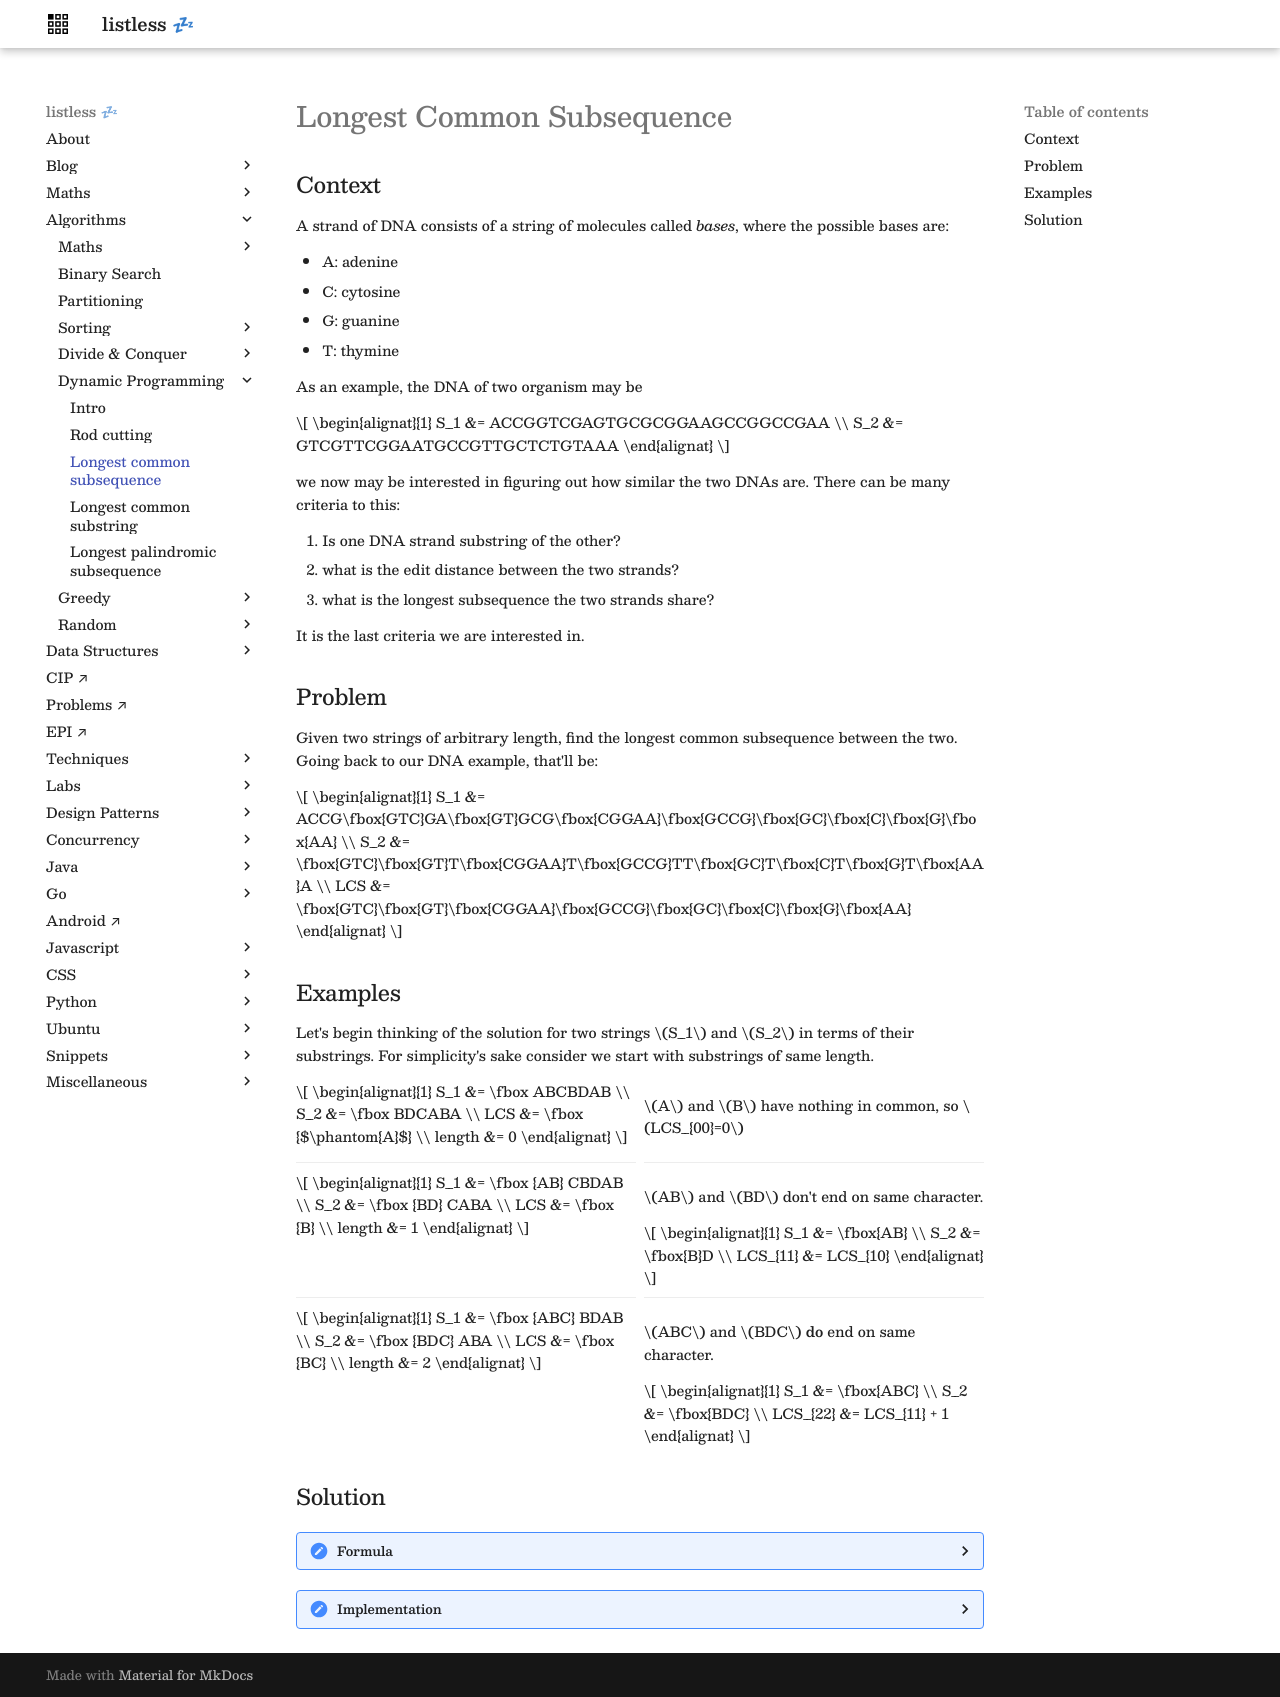

repository: anurag-inias/anurag-inias.github.io · page: algorithms/dynamic-programming/longest-common-subsequence/index.html · generator: mkdocs

# Longest Common Subsequence

<style>
.md-logo img {
  content: url('/algorithms/dynamic-programming/logo-light.png');
}

:root [data-md-color-scheme=slate] .md-logo img  {
  content: url('/algorithms/dynamic-programming/logo-dark.png');
}
</style>

## Context

A strand of DNA consists of a string of molecules called _bases_, where the possible bases are:

- A: adenine
- C: cytosine
- G: guanine
- T: thymine

As an example, the DNA of two organism may be

$$
\begin{alignat}{1}
S_1 &= ACCGGTCGAGTGCGCGGAAGCCGGCCGAA \\
S_2 &= GTCGTTCGGAATGCCGTTGCTCTGTAAA
\end{alignat}
$$

we now may be interested in figuring out how similar the two DNAs are. There can be many criteria to this:

1. Is one DNA strand substring of the other?
2. what is the edit distance between the two strands?
3. what is the longest subsequence the two strands share?

It is the last criteria we are interested in.

## Problem

Given two strings of arbitrary length, find the longest common subsequence between the two. Going back to our DNA example, that'll be:

$$
\begin{alignat}{1}
S_1 &= ACCG\fbox{GTC}GA\fbox{GT}GCG\fbox{CGGAA}\fbox{GCCG}\fbox{GC}\fbox{C}\fbox{G}\fbox{AA} \\
S_2 &= \fbox{GTC}\fbox{GT}T\fbox{CGGAA}T\fbox{GCCG}TT\fbox{GC}T\fbox{C}T\fbox{G}T\fbox{AA}A \\
LCS &= \fbox{GTC}\fbox{GT}\fbox{CGGAA}\fbox{GCCG}\fbox{GC}\fbox{C}\fbox{G}\fbox{AA}
\end{alignat}
$$

## Examples

Let's begin thinking of the solution for two strings $S_1$ and $S_2$ in terms of their substrings. For simplicity's sake consider we start with substrings of same length.

<div markdown class="grid">

$$
\begin{alignat}{1}
S_1 &= \fbox ABCBDAB \\
S_2 &= \fbox BDCABA \\
LCS &= \fbox {$\phantom{A}$} \\
length &= 0
\end{alignat}
$$

<div markdown>
$A$ and $B$ have nothing in common, so $LCS_{00}=0$
</div>

<hr>

<hr>

$$
\begin{alignat}{1}
S_1 &= \fbox {AB} CBDAB \\
S_2 &= \fbox {BD} CABA \\
LCS &= \fbox {B} \\
length &= 1
\end{alignat}
$$

<div markdown>
$AB$ and $BD$ don't end on same character.

$$
\begin{alignat}{1}
S_1 &= \fbox{AB} \\
S_2 &= \fbox{B}D \\
LCS_{11} &= LCS_{10}
\end{alignat}
$$

</div>

<hr>

<hr>

$$
\begin{alignat}{1}
S_1 &= \fbox {ABC} BDAB \\
S_2 &= \fbox {BDC} ABA \\
LCS &= \fbox {BC} \\
length &= 2
\end{alignat}
$$

<div markdown>
$ABC$ and $BDC$ **do** end on same character.

$$
\begin{alignat}{1}
S_1 &= \fbox{ABC} \\
S_2 &= \fbox{BDC} \\
LCS_{22} &= LCS_{11} + 1
\end{alignat}
$$

</div>

</div>

## Solution

??? "Formula"

    $$
    LCS_{ij} = max
    \begin{cases}
        LCS_{i-1 \ \ j-1} \\
        LCS_{i-1 \ \ j} \\
        LCS_{i \ \ j-1} \\
    \end{cases} +
    \begin{cases}
        1 & \text{ if } S_i = S_j \\
        0 & \text{ otherwise} \\
    \end{cases}
    $$

    $$
    \begin{array}
      {r | r r}
      {} & A & B & C & B & D & A & B & {} \\
      \hline {} B & 0 & 1 & 0 & 1 & 0 & 0 & 1 \\
      D & 0 & 1 & 1 & 1 & 2 & 2 & 2 \\
      C & 0 & 1 & 2 & 2 & 2 & 2 & 2 \\
      A & 1 & 1 & 2 & 2 & 2 & 3 & 3 \\
      B & 0 & 2 & 2 & 3 & 3 & 3 & 4 \\
      A & 1 & 2 & 2 & 3 & 3 & 4 & 4 \\
    \end{array}
    $$

    [![](lcs-construction.png)](https://excalidraw.com/#json=TeuoCKnNQoHbqIx_BgH4q,Ohp3RoZjmnUyQfWxxBHt7Q)

??? "Implementation"

    ```golang linenums="1"
    func LCS(row, column string) string {
      // If one of the string is empty, then there
      // is no longest common subsequence to return.
      if len(row) == 0 {
        return ""
      }
      if len(column) == 0 {
        return ""
      }
      memoization := make([][]int, len(row))
      // Method to handle invalid indices gracefully.
      // i.e. trying to get memoization value at
      // (-1, -1), (-1, 0) and (0, -1).
      get := func(r, c int) int {
        if r < 0 || c < 0 {
          return 0
        }
        return memoization[r][c]
      }

      // Populate memoization table with our solution
      // formula.
      for r, x := range row {
        memoization[r] = make([]int, len(column))

        for c, y := range column {
          memoization[r][c], _ = max(get(r-1, c-1), get(r-1, c), get(r, c-1))
          if x == y {
            memoization[r][c]++
          }
        }
      }

      // We have the length of the LCS.
      // Now work backwords to get the actual string.
      result := make([]rune, memoization[len(row)-1][len(column)-1])
      i := len(result) - 1
      for r, c := len(row)-1, len(column)-1; r >= 0 && c >= 0; {
        a, b := row[r], column[c]
        if a == b {
          result[i], i, r, c = rune(a), i-1, r-1, c-1
        } else {
          _, direction := max(get(r-1, c-1), get(r-1, c), get(r, c-1))
          switch direction {
          case 0:
            r, c = r-1, c-1
          case 1:
            r--
          case 2:
            c--
          }
        }
      }

      return string(result)
    }

    // Helper method to get the maximum of given number
    // as well as index of that max number.
    func max(nums ...int) (int, int) {
      if len(nums) == 0 {
        return 0, -1
      }
      m, mi := nums[0], 0
      for i := 1; i < len(nums); i++ {
        if nums[i] > m {
          m, mi = nums[i], i
        }
      }
      return m, mi
    }
    ```
